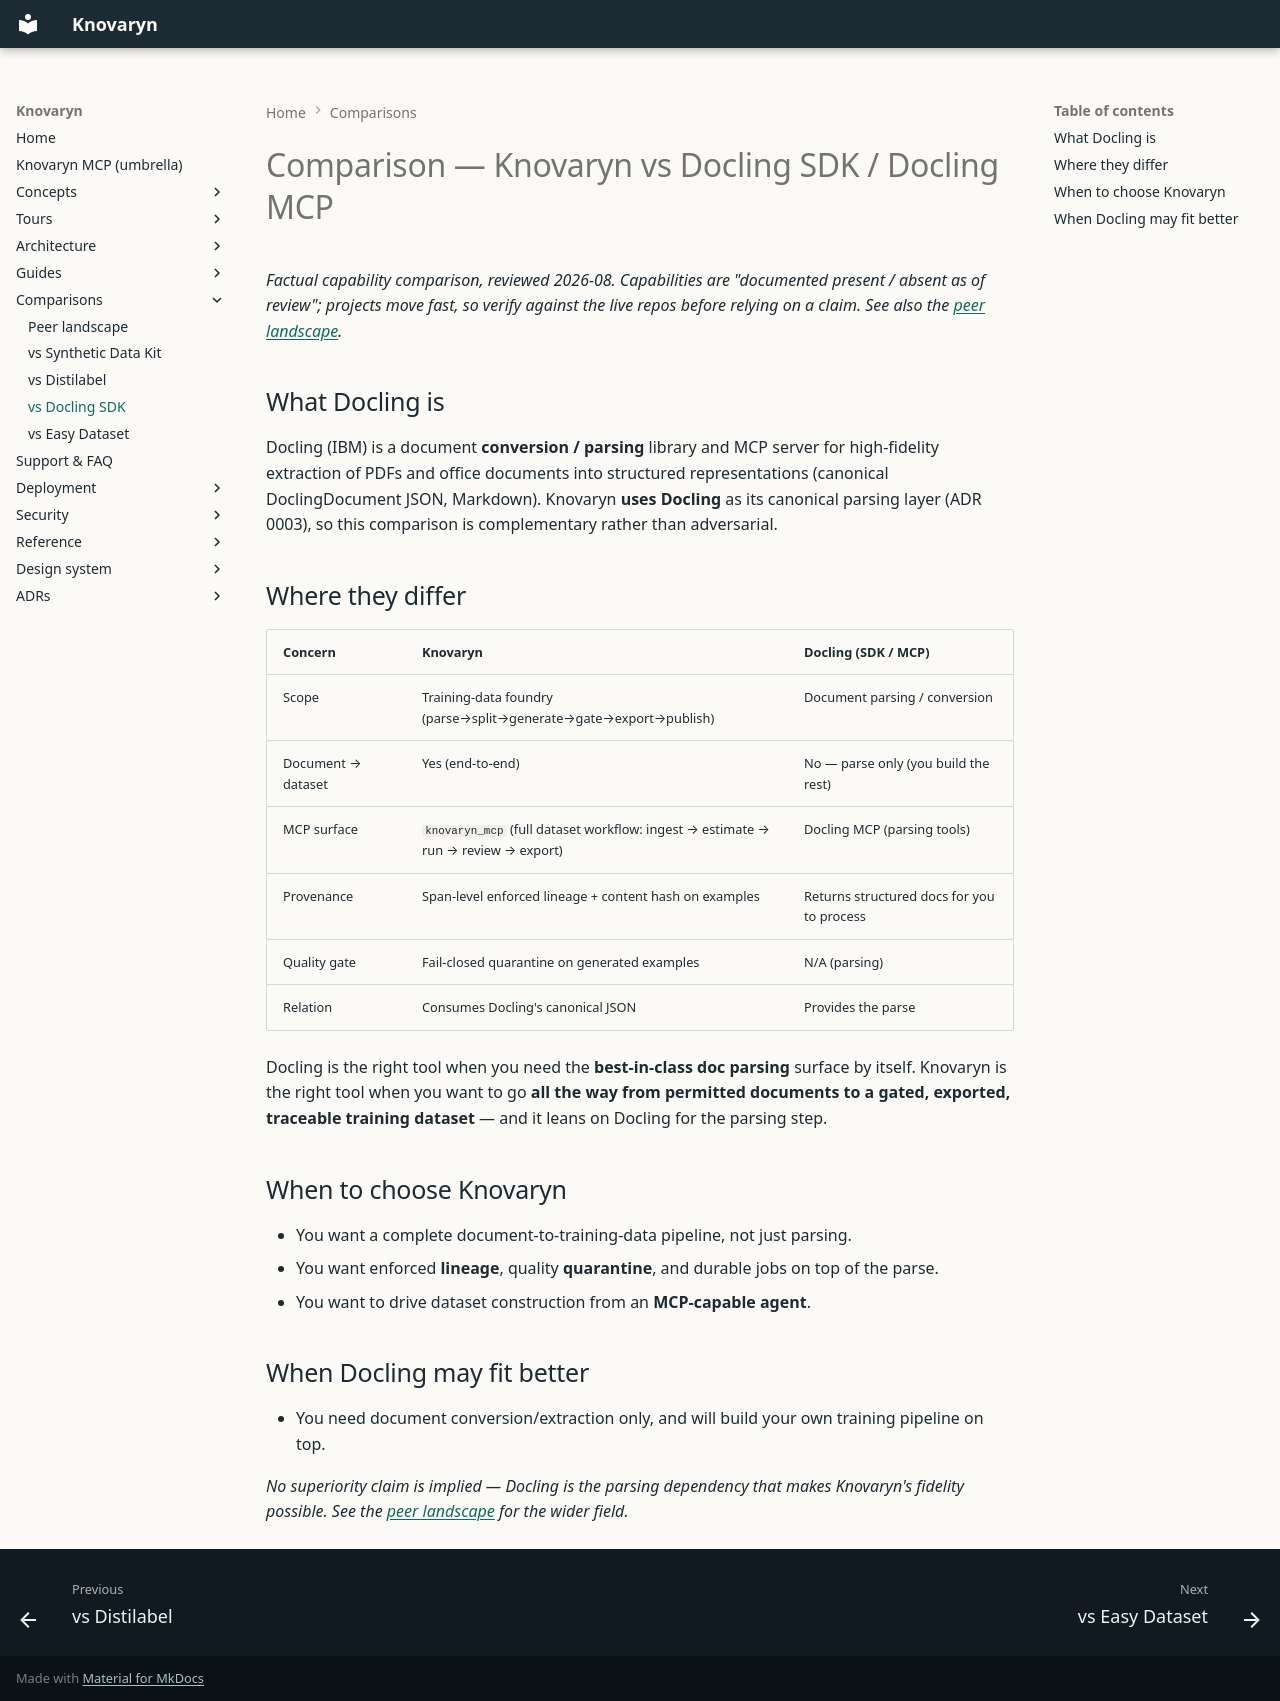

repository: waalwalker1/knovaryn · page: comparisons/docling-sdg/index.html · generator: mkdocs

---
description: >-
  Honest comparison of Knovaryn against the Docling SDK / Docling
  MCP: parsing toolkits vs a full provenance-traced dataset
  factory.
---

# Comparison — Knovaryn vs Docling SDK / Docling MCP

_Factual capability comparison, reviewed 2026-08. Capabilities are "documented
present / absent as of review"; projects move fast, so verify against the live
repos before relying on a claim. See also the [peer landscape](../peers/index.md)._

## What Docling is

Docling (IBM) is a document **conversion / parsing** library and MCP server for
high-fidelity extraction of PDFs and office documents into structured
representations (canonical DoclingDocument JSON, Markdown). Knovaryn **uses
Docling** as its canonical parsing layer (ADR 0003), so this comparison is
complementary rather than adversarial.

## Where they differ

| Concern | Knovaryn | Docling (SDK / MCP) |
|---|---|---|
| Scope | Training-data foundry (parse→split→generate→gate→export→publish) | Document parsing / conversion |
| Document → dataset | Yes (end-to-end) | No — parse only (you build the rest) |
| MCP surface | `knovaryn_mcp` (full dataset workflow: ingest → estimate → run → review → export) | Docling MCP (parsing tools) |
| Provenance | Span-level enforced lineage + content hash on examples | Returns structured docs for you to process |
| Quality gate | Fail-closed quarantine on generated examples | N/A (parsing) |
| Relation | Consumes Docling's canonical JSON | Provides the parse |

Docling is the right tool when you need the **best-in-class doc parsing**
surface by itself. Knovaryn is the right tool when you want to go **all the way
from permitted documents to a gated, exported, traceable training dataset** —
and it leans on Docling for the parsing step.

## When to choose Knovaryn

- You want a complete document-to-training-data pipeline, not just parsing.
- You want enforced **lineage**, quality **quarantine**, and durable jobs on top
  of the parse.
- You want to drive dataset construction from an **MCP-capable agent**.

## When Docling may fit better

- You need document conversion/extraction only, and will build your own training
  pipeline on top.

_No superiority claim is implied — Docling is the parsing dependency that makes
Knovaryn's fidelity possible. See the [peer landscape](../peers/index.md) for the
wider field._
